The GitHub repository mandeepsharma14/ai-product-quality-control-automation contains a labelled image folder "images" with 8 categories: blister, crack, crooked corner, delamination, good, scratch, thick paint, thin paint. Examples follow, each with its label.

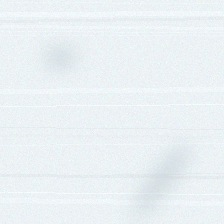
Label: thin paint

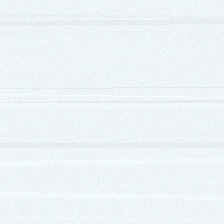
Label: good

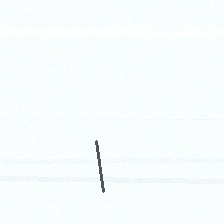
Label: scratch

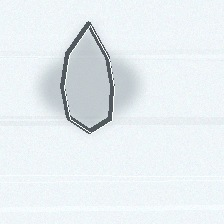
Label: delamination

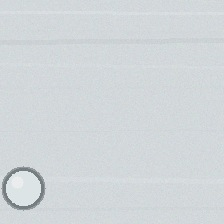
Label: blister

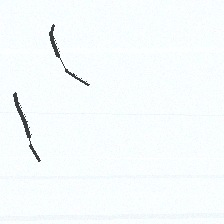
Label: crack
